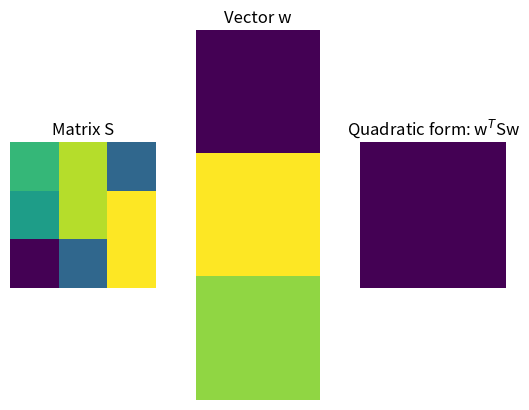

This chart was generated by the following Python code:
# -*- coding: utf-8 -*-
# Auto-generated from 'LA_quadform_algebra.ipynb' on 2025-08-08T15:22:58
# Source: code cells extracted; markdown preserved as comments.

# %% [markdown]
# #     COURSE: Linear algebra: theory and implementation
# ##    SECTION: Quadratic form and definiteness
# ###     VIDEO: The quadratic form in algbebra
# 
# [redacted]
# ##### Course url: https://www.udemy.com/course/linear-algebra-theory-and-implementation/?couponCode=202110

# In [ ]
import numpy as np
import matplotlib.pyplot as plt

# In [ ]
# matrix and vector
S = [ [ 1,  3, -2], 
      [ 0,  3,  4],
      [-5, -2,  4] ]

w = np.transpose([ [-2, 4, 3] ])

# compute the quadratic form
qf = w.T@S@w

print(qf)

# In [ ]
n = len(w) # used for plotting

# show the matrices
plt.subplot(131)
plt.imshow(S)
plt.axis('off')
plt.title('Matrix S')

plt.subplot(132)
plt.imshow(w)
plt.axis('off')
plt.title('Vector w')

plt.subplot(133)
plt.imshow(qf)
plt.title('Quadratic form: w$^T$Sw')
plt.axis('off')

plt.show()

# In [ ]

